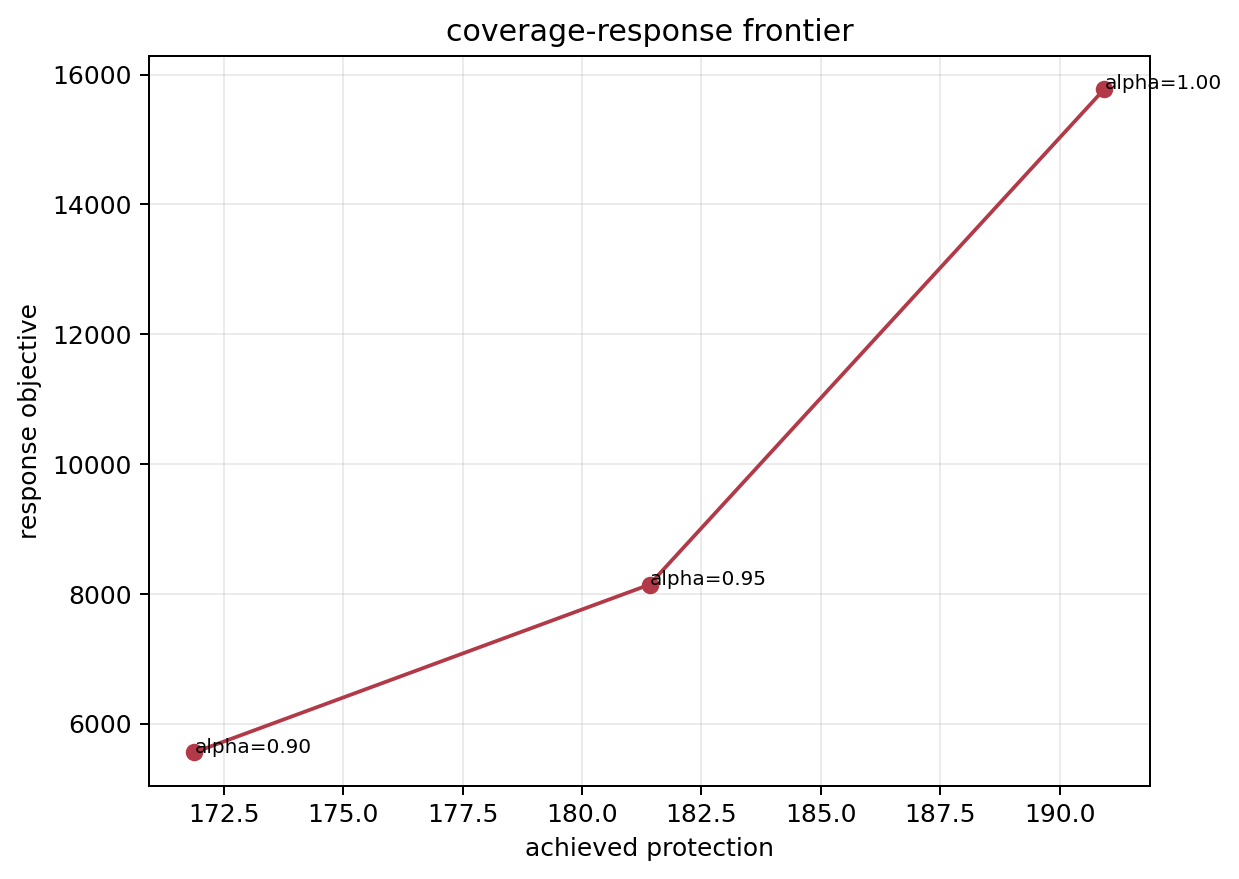

Data behind this chart, as committed beside it:
scenario_id, alpha, coverage_target, achieved_protection, response_objective, budget_used, tourism_penalty_used, selected_site_count, selected_people, selected_cars, selected_drones, selected_cameras, locked_down_waterholes, selected_interventions
etosha_placeholder_baseline, 1.0, 190.9, 190.9, 15780, 83525, 4800, 66, 0, 41, 20, 100, 20, 12
etosha_placeholder_baseline, 0.95, 181.4, 181.4, 8144, 53975, 400.0, 60, 0, 40, 20, 90, 18, 1
etosha_placeholder_baseline, 0.9, 171.8, 171.9, 5560, 30380, 0.0, 57, 0, 56, 16, 0, 0, 0
